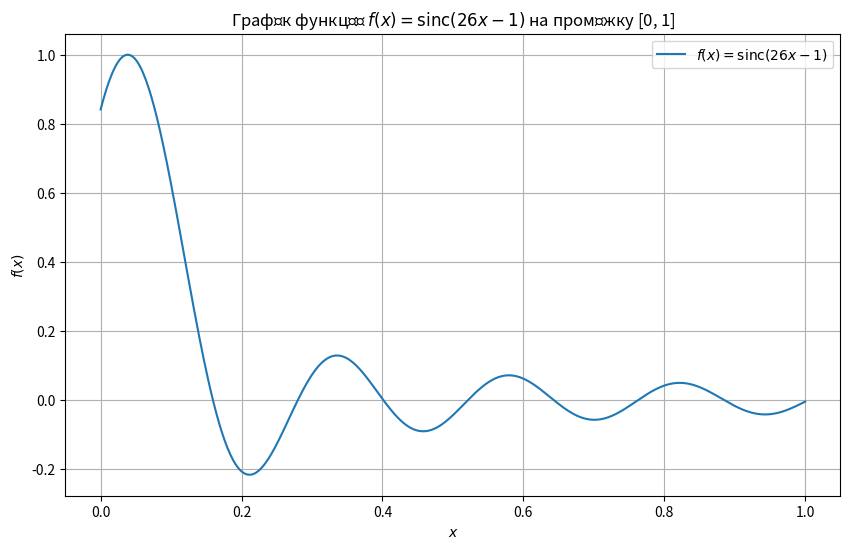

The script that saved this image:
import numpy as np
import matplotlib.pyplot as plt

# Визначаємо функцію sinc
def sinc(x):
    return np.sinc(x / np.pi)  # np.sinc в NumPy визначена як sin(pi*x) / (pi*x)

# Визначаємо функцію f(x) = sinc(26x - 1)
def f(x):
    return sinc(26 * x - 1)

# Створюємо масив значень x на проміжку [0, 1]
x_values = np.linspace(0, 1, 500)

# Обчислюємо відповідні значення f(x)
y_values = f(x_values)

# Побудова графіка
plt.figure(figsize=(10, 6))
plt.plot(x_values, y_values, label='$f(x) = \\text{sinc}(26x - 1)$')
plt.title('Графік функції $f(x) = \\text{sinc}(26x - 1)$ на проміжку [0, 1]')
plt.xlabel('$x$')
plt.ylabel('$f(x)$')
plt.grid(True)
plt.legend()
plt.show()
